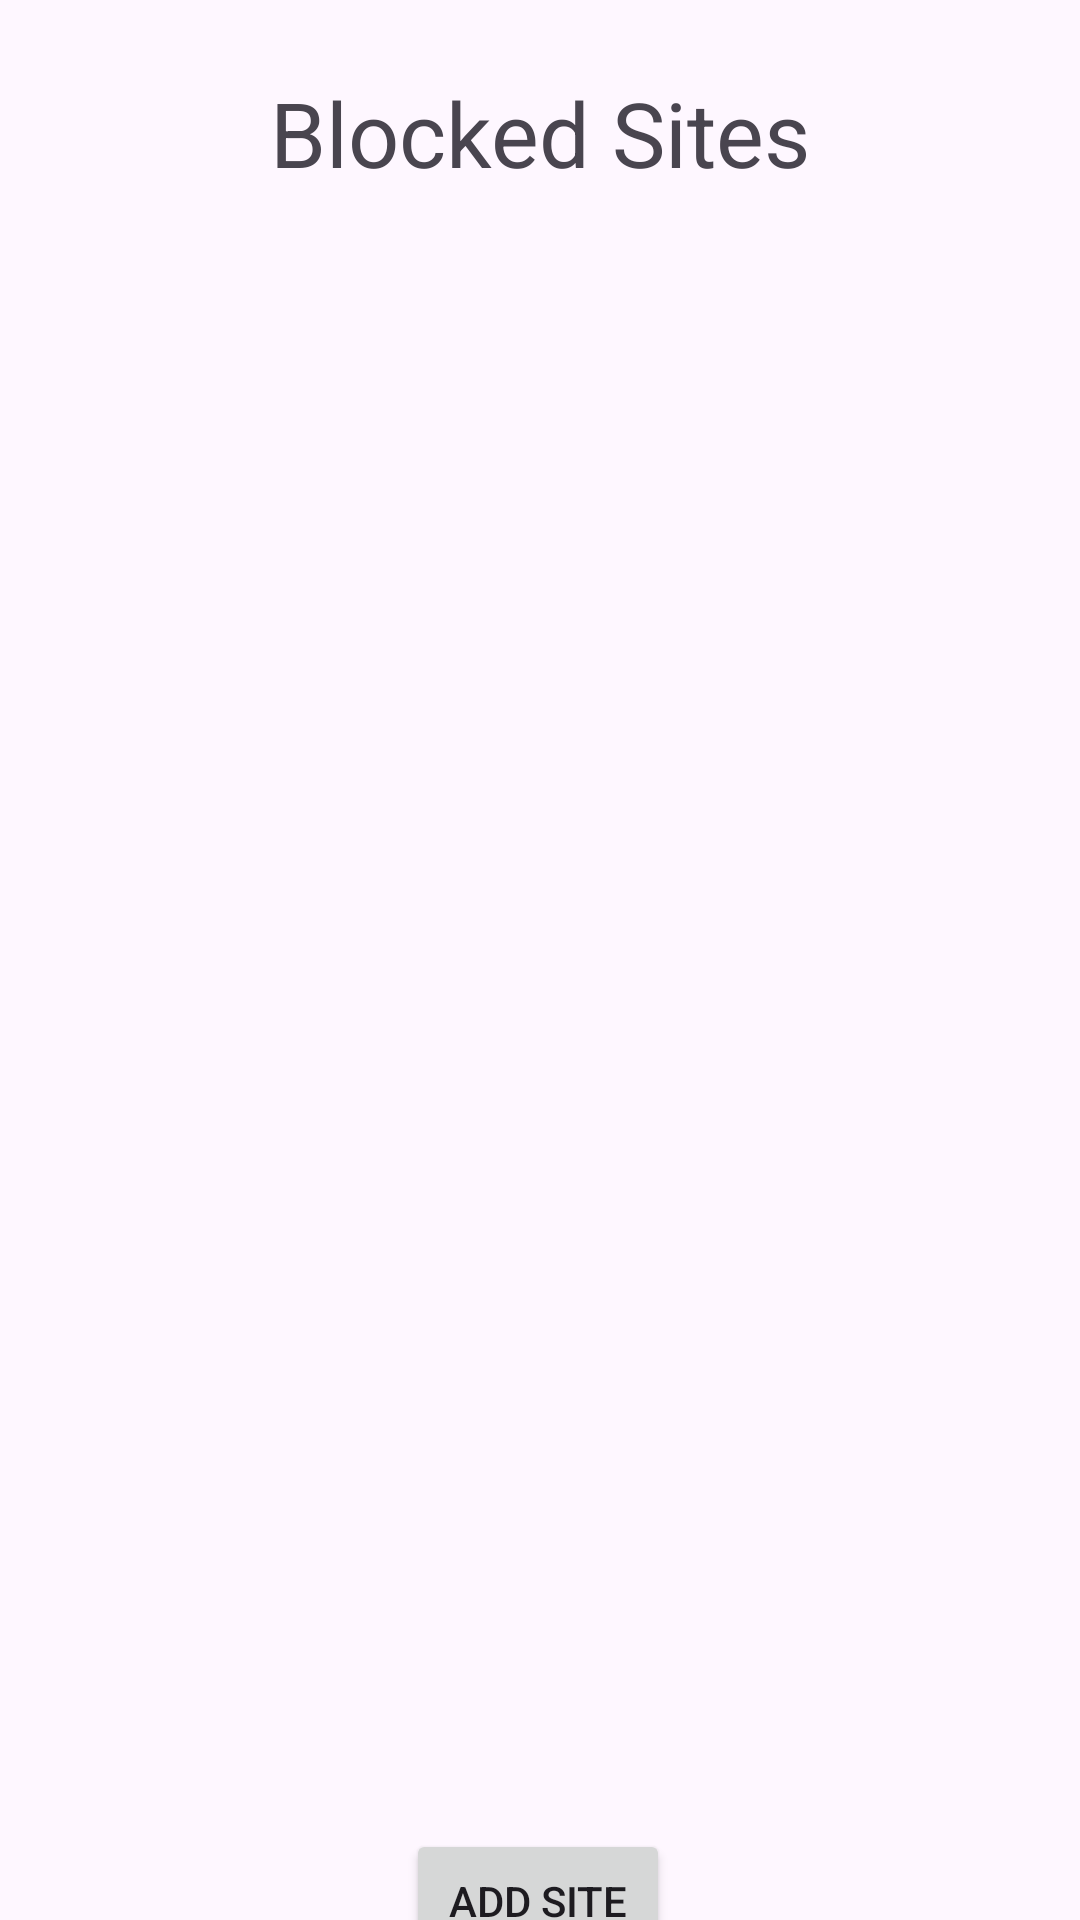

Android layout source for this screen:
<!-- AndroidManifest.xml: application theme Theme.FocusZone -->
<!-- res/layout/fragment_blocked_sites.xml -->
<?xml version="1.0" encoding="utf-8"?>
<androidx.constraintlayout.widget.ConstraintLayout
    xmlns:android="http://schemas.android.com/apk/res/android"
    xmlns:app="http://schemas.android.com/apk/res-auto"
    xmlns:tools="http://schemas.android.com/tools"
    android:layout_width="match_parent"
    android:layout_height="match_parent"
    tools:context=".ui.fragments.BlockedAppsFragment">

    <TextView
        android:id="@+id/textBlockedSites"
        android:layout_width="wrap_content"
        android:layout_height="wrap_content"
        android:layout_marginTop="24dp"
        android:text="@string/blockedSitesTitle"
        android:textSize="30sp"
        app:layout_constraintEnd_toEndOf="parent"
        app:layout_constraintStart_toStartOf="parent"
        app:layout_constraintTop_toTopOf="parent" />

    <androidx.recyclerview.widget.RecyclerView
        android:id="@+id/blockedSitesRecyclerView"
        android:layout_width="409dp"
        android:layout_height="550dp"
        android:layout_marginTop="8dp"
        android:layout_marginBottom="32dp"
        android:padding="8dp"
        app:layout_constraintBottom_toBottomOf="parent"
        app:layout_constraintEnd_toEndOf="parent"
        app:layout_constraintHorizontal_bias="0.0"
        app:layout_constraintStart_toStartOf="parent"
        app:layout_constraintTop_toBottomOf="@+id/textBlockedSites"
        app:layout_constraintVertical_bias="0.106" />

    <Button
        android:id="@+id/bttnAddSite"
        android:layout_width="wrap_content"
        android:layout_height="wrap_content"
        android:text="@string/addSite"
        app:layout_constraintBottom_toBottomOf="parent"
        app:layout_constraintEnd_toEndOf="parent"
        app:layout_constraintHorizontal_bias="0.498"
        app:layout_constraintStart_toStartOf="parent"
        app:layout_constraintTop_toBottomOf="@+id/blockedSitesRecyclerView"
        app:layout_constraintVertical_bias="0.396" />


</androidx.constraintlayout.widget.ConstraintLayout>
<!-- resources referenced by this layout -->
<resources>
  <string name="addSite">Add site</string>
  <string name="blockedSitesTitle">Blocked Sites</string>
  <style name="Theme.FocusZone" parent="Base.Theme.FocusZone" />
  <style name="Base.Theme.FocusZone" parent="Theme.Material3.DayNight.NoActionBar">
          
          <item name="colorPrimary">@color/accent_light</item>
          <item name="colorPrimaryVariant">@color/accent_light_second</item>
          <item name="colorOnPrimary">@color/background_light</item>
          <item name="colorSurface">@color/background_light</item>
          <item name="colorOnSurface">@color/light_text</item>
          <item name="android:navigationBarColor">@color/accent_light</item>
      </style>
  <color name="accent_light">#7164e6</color>
  <color name="accent_light_second">#a19ce0</color>
  <color name="background_light">#D5F2E3</color>
  <color name="light_text">#01110A</color>
</resources>
